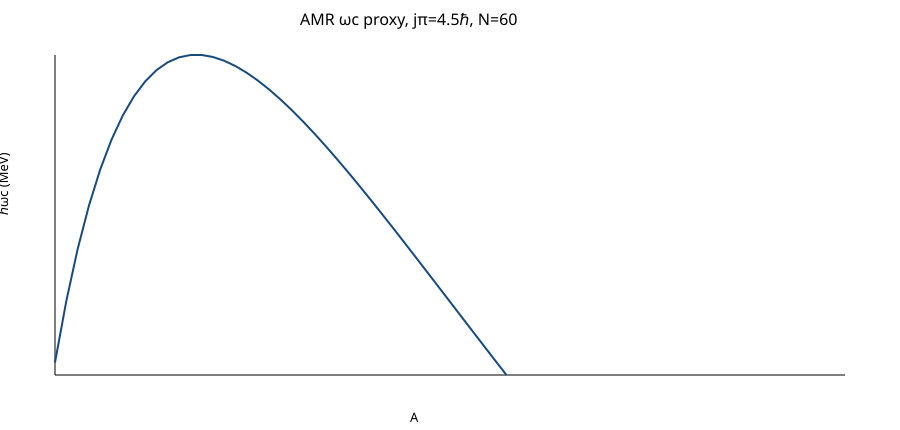

Source data for this figure (header and first rows):
A, N, Z, delta, V_pinu_baseline_MeV, V_pinu_shell_MeV, omega_c_baseline_MeV_for_jpi4p5, omega_c_shell_MeV_for_jpi4p5, h11_2_occupancy_proxy, shell_factor_proxy
80, 40, 40, 0.0, 1.356, 1.356, 0.4521, 0.4521, 0.0, 1.0
80, 42, 38, 0.05, 1.353, 1.353, 0.451, 0.451, 0.0, 1.0
80, 44, 36, 0.1, 1.343, 1.343, 0.4476, 0.4476, 0.0, 1.0
80, 46, 34, 0.15, 1.326, 1.326, 0.4419, 0.4419, 0.0, 1.0
80, 48, 32, 0.2, 1.302, 1.302, 0.434, 0.434, 0.0, 1.0
80, 50, 30, 0.25, 1.272, 1.272, 0.4239, 0.4239, 0.0, 1.0
80, 52, 28, 0.3, 1.234, 1.234, 0.4114, 0.4114, 0.0, 1.0
80, 54, 26, 0.35, 1.19, 1.19, 0.3967, 0.3967, 0.0, 1.0
80, 56, 24, 0.4, 1.139, 1.139, 0.3798, 0.3798, 0.0, 1.0
80, 58, 22, 0.45, 1.082, 1.158, 0.3606, 0.386, 0.2, 1.071
80, 60, 20, 0.5, 1.017, 1.133, 0.3391, 0.3778, 0.4, 1.114
82, 40, 42, -0.02439, 1.344, 1.344, 0.4481, 0.4481, 0.0, 1.0
82, 42, 40, 0.02439, 1.344, 1.344, 0.4481, 0.4481, 0.0, 1.0
82, 44, 38, 0.07317, 1.338, 1.338, 0.446, 0.446, 0.0, 1.0
82, 46, 36, 0.122, 1.325, 1.325, 0.4417, 0.4417, 0.0, 1.0
82, 48, 34, 0.1707, 1.306, 1.306, 0.4353, 0.4353, 0.0, 1.0
82, 50, 32, 0.2195, 1.28, 1.28, 0.4268, 0.4268, 0.0, 1.0
82, 52, 30, 0.2683, 1.248, 1.248, 0.4161, 0.4161, 0.0, 1.0
82, 54, 28, 0.3171, 1.21, 1.21, 0.4033, 0.4033, 0.0, 1.0
82, 56, 26, 0.3659, 1.165, 1.165, 0.3884, 0.3884, 0.0, 1.0
82, 58, 24, 0.4146, 1.114, 1.193, 0.3713, 0.3975, 0.2, 1.071
82, 60, 22, 0.4634, 1.056, 1.177, 0.3521, 0.3923, 0.4, 1.114
82, 62, 20, 0.5122, 0.9923, 1.106, 0.3308, 0.3685, 0.6, 1.114
84, 40, 44, -0.04762, 1.331, 1.331, 0.4438, 0.4438, 0.0, 1.0
84, 42, 42, 0.0, 1.334, 1.334, 0.4448, 0.4448, 0.0, 1.0
84, 44, 40, 0.04762, 1.331, 1.331, 0.4438, 0.4438, 0.0, 1.0
84, 46, 38, 0.09524, 1.322, 1.322, 0.4408, 0.4408, 0.0, 1.0
84, 48, 36, 0.1429, 1.307, 1.307, 0.4357, 0.4357, 0.0, 1.0
84, 50, 34, 0.1905, 1.286, 1.286, 0.4287, 0.4287, 0.0, 1.0
84, 52, 32, 0.2381, 1.259, 1.259, 0.4196, 0.4196, 0.0, 1.0
84, 54, 30, 0.2857, 1.226, 1.226, 0.4085, 0.4085, 0.0, 1.0
84, 56, 28, 0.3333, 1.186, 1.186, 0.3954, 0.3954, 0.0, 1.0
84, 58, 26, 0.381, 1.141, 1.221, 0.3803, 0.4071, 0.2, 1.071
84, 60, 24, 0.4286, 1.089, 1.214, 0.3631, 0.4046, 0.4, 1.114
84, 62, 22, 0.4762, 1.032, 1.15, 0.344, 0.3832, 0.6, 1.114
84, 64, 20, 0.5238, 0.9683, 1.037, 0.3228, 0.3455, 0.8, 1.071
86, 40, 46, -0.06977, 1.318, 1.318, 0.4392, 0.4392, 0.0, 1.0
86, 42, 44, -0.02326, 1.323, 1.323, 0.4411, 0.4411, 0.0, 1.0
86, 44, 42, 0.02326, 1.323, 1.323, 0.4411, 0.4411, 0.0, 1.0
86, 46, 40, 0.06977, 1.318, 1.318, 0.4392, 0.4392, 0.0, 1.0
86, 48, 38, 0.1163, 1.306, 1.306, 0.4354, 0.4354, 0.0, 1.0
86, 50, 36, 0.1628, 1.289, 1.289, 0.4297, 0.4297, 0.0, 1.0
86, 52, 34, 0.2093, 1.266, 1.266, 0.422, 0.422, 0.0, 1.0
86, 54, 32, 0.2558, 1.237, 1.237, 0.4125, 0.4125, 0.0, 1.0
86, 56, 30, 0.3023, 1.203, 1.203, 0.401, 0.401, 0.0, 1.0
86, 58, 28, 0.3488, 1.163, 1.245, 0.3876, 0.415, 0.2, 1.071
86, 60, 26, 0.3953, 1.117, 1.245, 0.3724, 0.4149, 0.4, 1.114
86, 62, 24, 0.4419, 1.066, 1.187, 0.3552, 0.3957, 0.6, 1.114
86, 64, 22, 0.4884, 1.008, 1.079, 0.3361, 0.3598, 0.8, 1.071
86, 66, 20, 0.5349, 0.9452, 0.9452, 0.3151, 0.3151, 1.0, 1.0
88, 40, 48, -0.09091, 1.303, 1.303, 0.4344, 0.4344, 0.0, 1.0
88, 42, 46, -0.04545, 1.311, 1.311, 0.4371, 0.4371, 0.0, 1.0
88, 44, 44, 0.0, 1.314, 1.314, 0.438, 0.438, 0.0, 1.0
88, 46, 42, 0.04545, 1.311, 1.311, 0.4371, 0.4371, 0.0, 1.0
88, 48, 40, 0.09091, 1.303, 1.303, 0.4344, 0.4344, 0.0, 1.0
88, 50, 38, 0.1364, 1.29, 1.29, 0.4298, 0.4298, 0.0, 1.0
88, 52, 36, 0.1818, 1.271, 1.271, 0.4235, 0.4235, 0.0, 1.0
88, 54, 34, 0.2273, 1.246, 1.246, 0.4154, 0.4154, 0.0, 1.0
88, 56, 32, 0.2727, 1.216, 1.216, 0.4054, 0.4054, 0.0, 1.0
88, 58, 30, 0.3182, 1.181, 1.264, 0.3936, 0.4214, 0.2, 1.071
... 1,566 more rows
